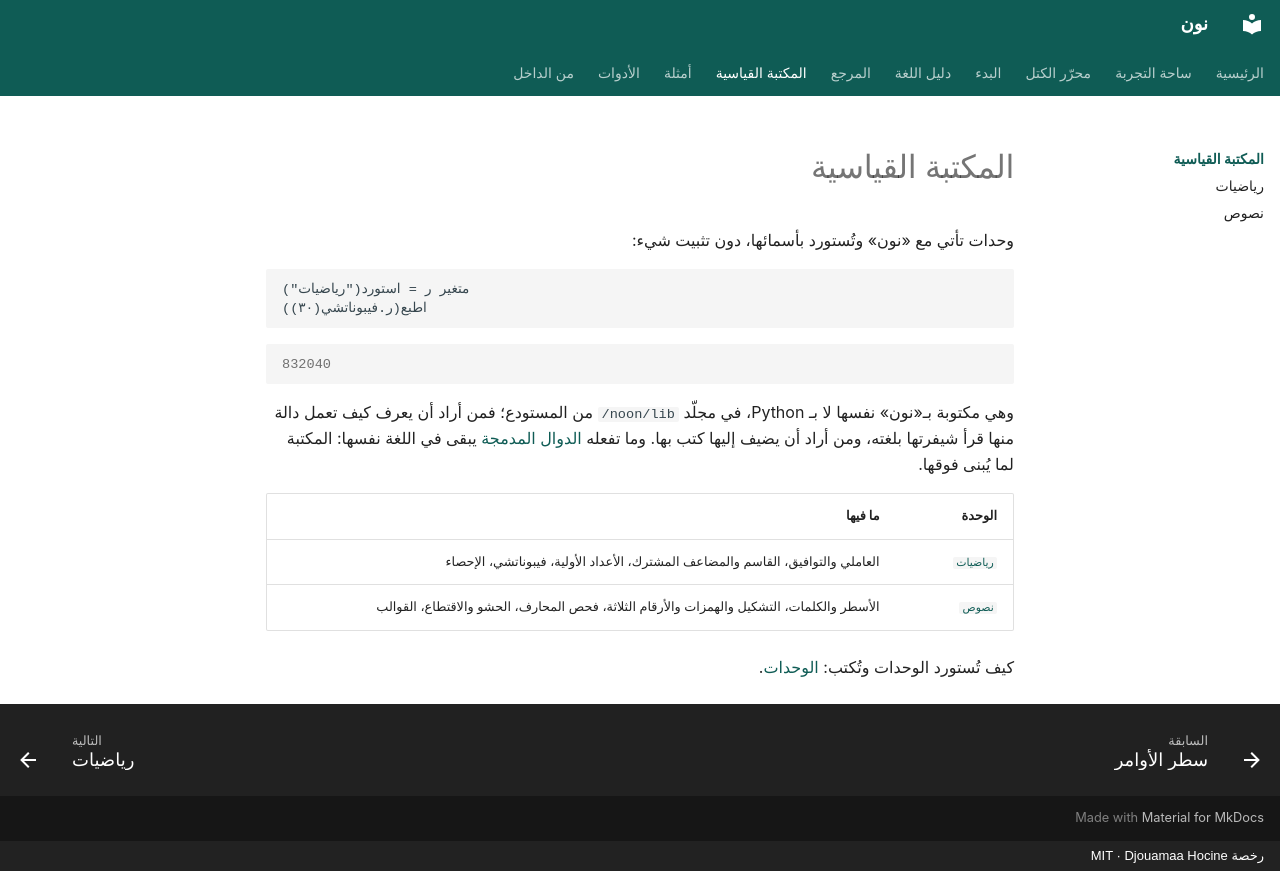

repository: djouamaah/noon-lang · page: library/index.html · generator: mkdocs · copyright: رخصة MIT · Djouamaa Hocine

# المكتبة القياسية

وحدات تأتي مع «نون» وتُستورد بأسمائها، دون تثبيت شيء:

```noon
متغير ر = استورد("رياضيات")
اطبع(ر.فيبوناتشي(٣٠))
```

```output
832040
```

وهي مكتوبة بـ«نون» نفسها لا بـ Python، في مجلّد `noon/lib/` من المستودع؛ فمن
أراد أن يعرف كيف تعمل دالة منها قرأ شيفرتها بلغته، ومن أراد أن يضيف إليها كتب
بها. وما تفعله [الدوال المدمجة](../reference/builtins.md) يبقى في اللغة نفسها:
المكتبة لما يُبنى فوقها.

| الوحدة | ما فيها |
| --- | --- |
| [`رياضيات`](math.md) | العاملي والتوافيق، القاسم والمضاعف المشترك، الأعداد الأولية، فيبوناتشي، الإحصاء |
| [`نصوص`](strings.md) | الأسطر والكلمات، التشكيل والهمزات والأرقام الثلاثة، فحص المحارف، الحشو والاقتطاع، القوالب |

كيف تُستورد الوحدات وتُكتب: [الوحدات](../guide/modules.md).
